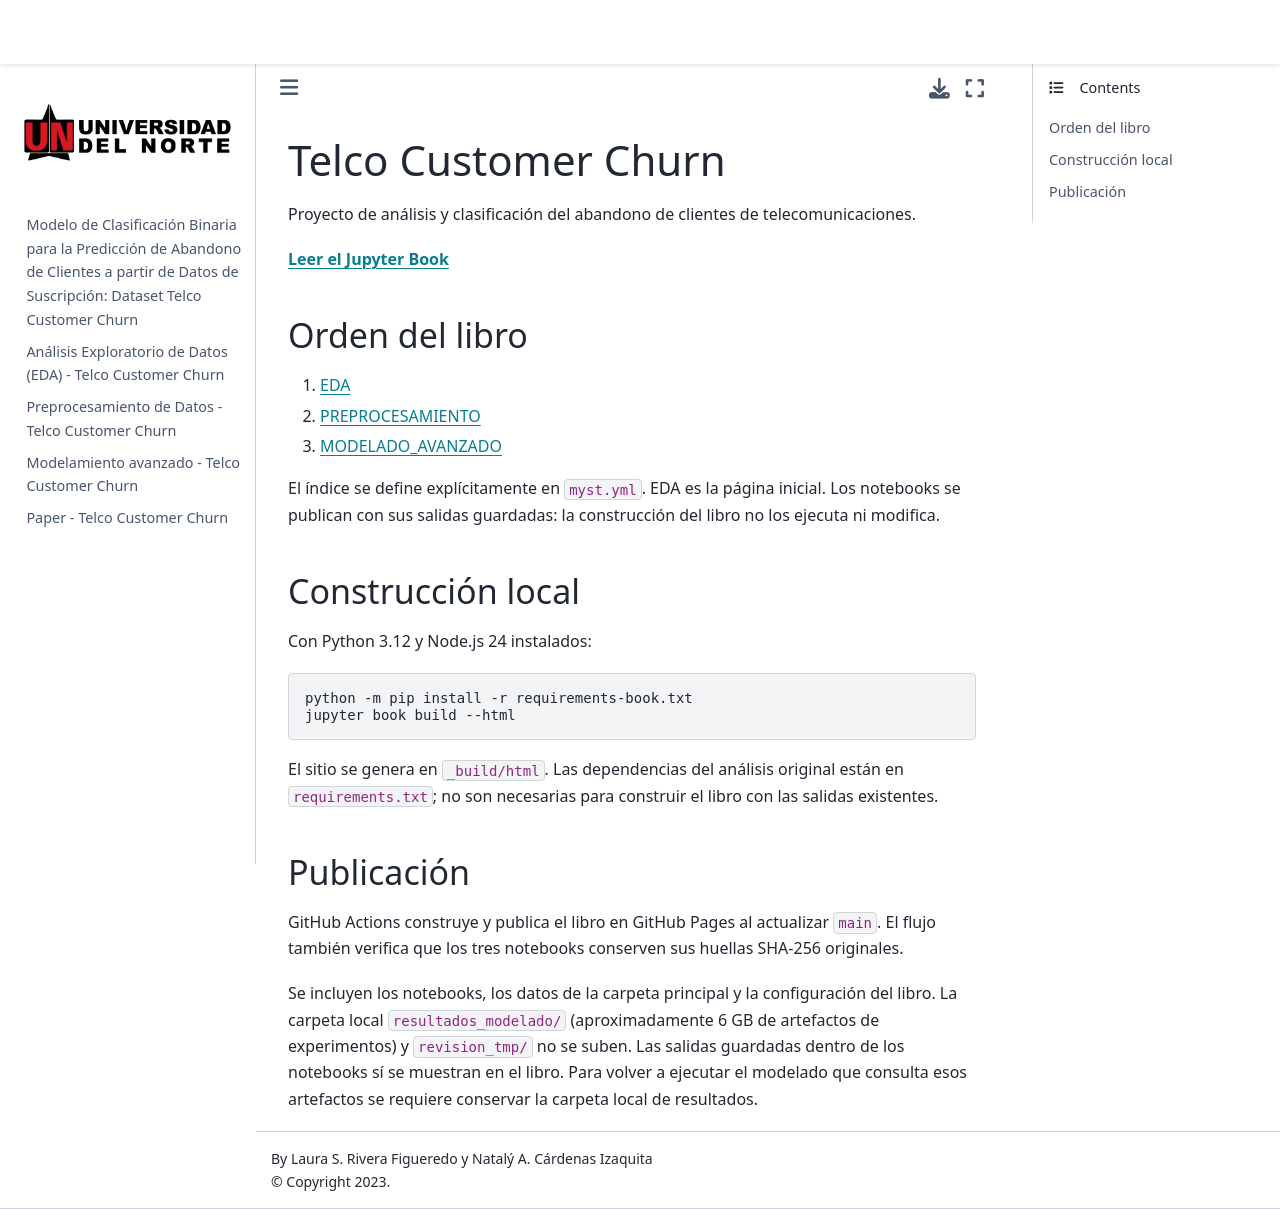

repository: Nataly-Cardenas/Telco_Churn_Entregable · page: README.html · generator: jekyll

# Telco Customer Churn

Proyecto de análisis y clasificación del abandono de clientes de telecomunicaciones.

**[Leer el Jupyter Book](https://nataly-cardenas.github.io/Telco_Churn_Entregable/)**

## Orden del libro

1. [EDA](EDA.ipynb)
2. [PREPROCESAMIENTO](PREPROCESAMIENTO.ipynb)
3. [MODELADO_AVANZADO](MODELADO_AVANZADO.ipynb)

El índice se define explícitamente en `myst.yml`. EDA es la página inicial.
Los notebooks se publican con sus salidas guardadas: la construcción del libro no los ejecuta ni modifica.

## Construcción local

Con Python 3.12 y Node.js 24 instalados:

```sh
python -m pip install -r requirements-book.txt
jupyter book build --html
```

El sitio se genera en `_build/html`. Las dependencias del análisis original están en `requirements.txt`; no son necesarias para construir el libro con las salidas existentes.

## Publicación

GitHub Actions construye y publica el libro en GitHub Pages al actualizar `main`.
El flujo también verifica que los tres notebooks conserven sus huellas SHA-256 originales.

Se incluyen los notebooks, los datos de la carpeta principal y la configuración del libro. La carpeta local `resultados_modelado/` (aproximadamente 6 GB de artefactos de experimentos) y `revision_tmp/` no se suben. Las salidas guardadas dentro de los notebooks sí se muestran en el libro. Para volver a ejecutar el modelado que consulta esos artefactos se requiere conservar la carpeta local de resultados.
